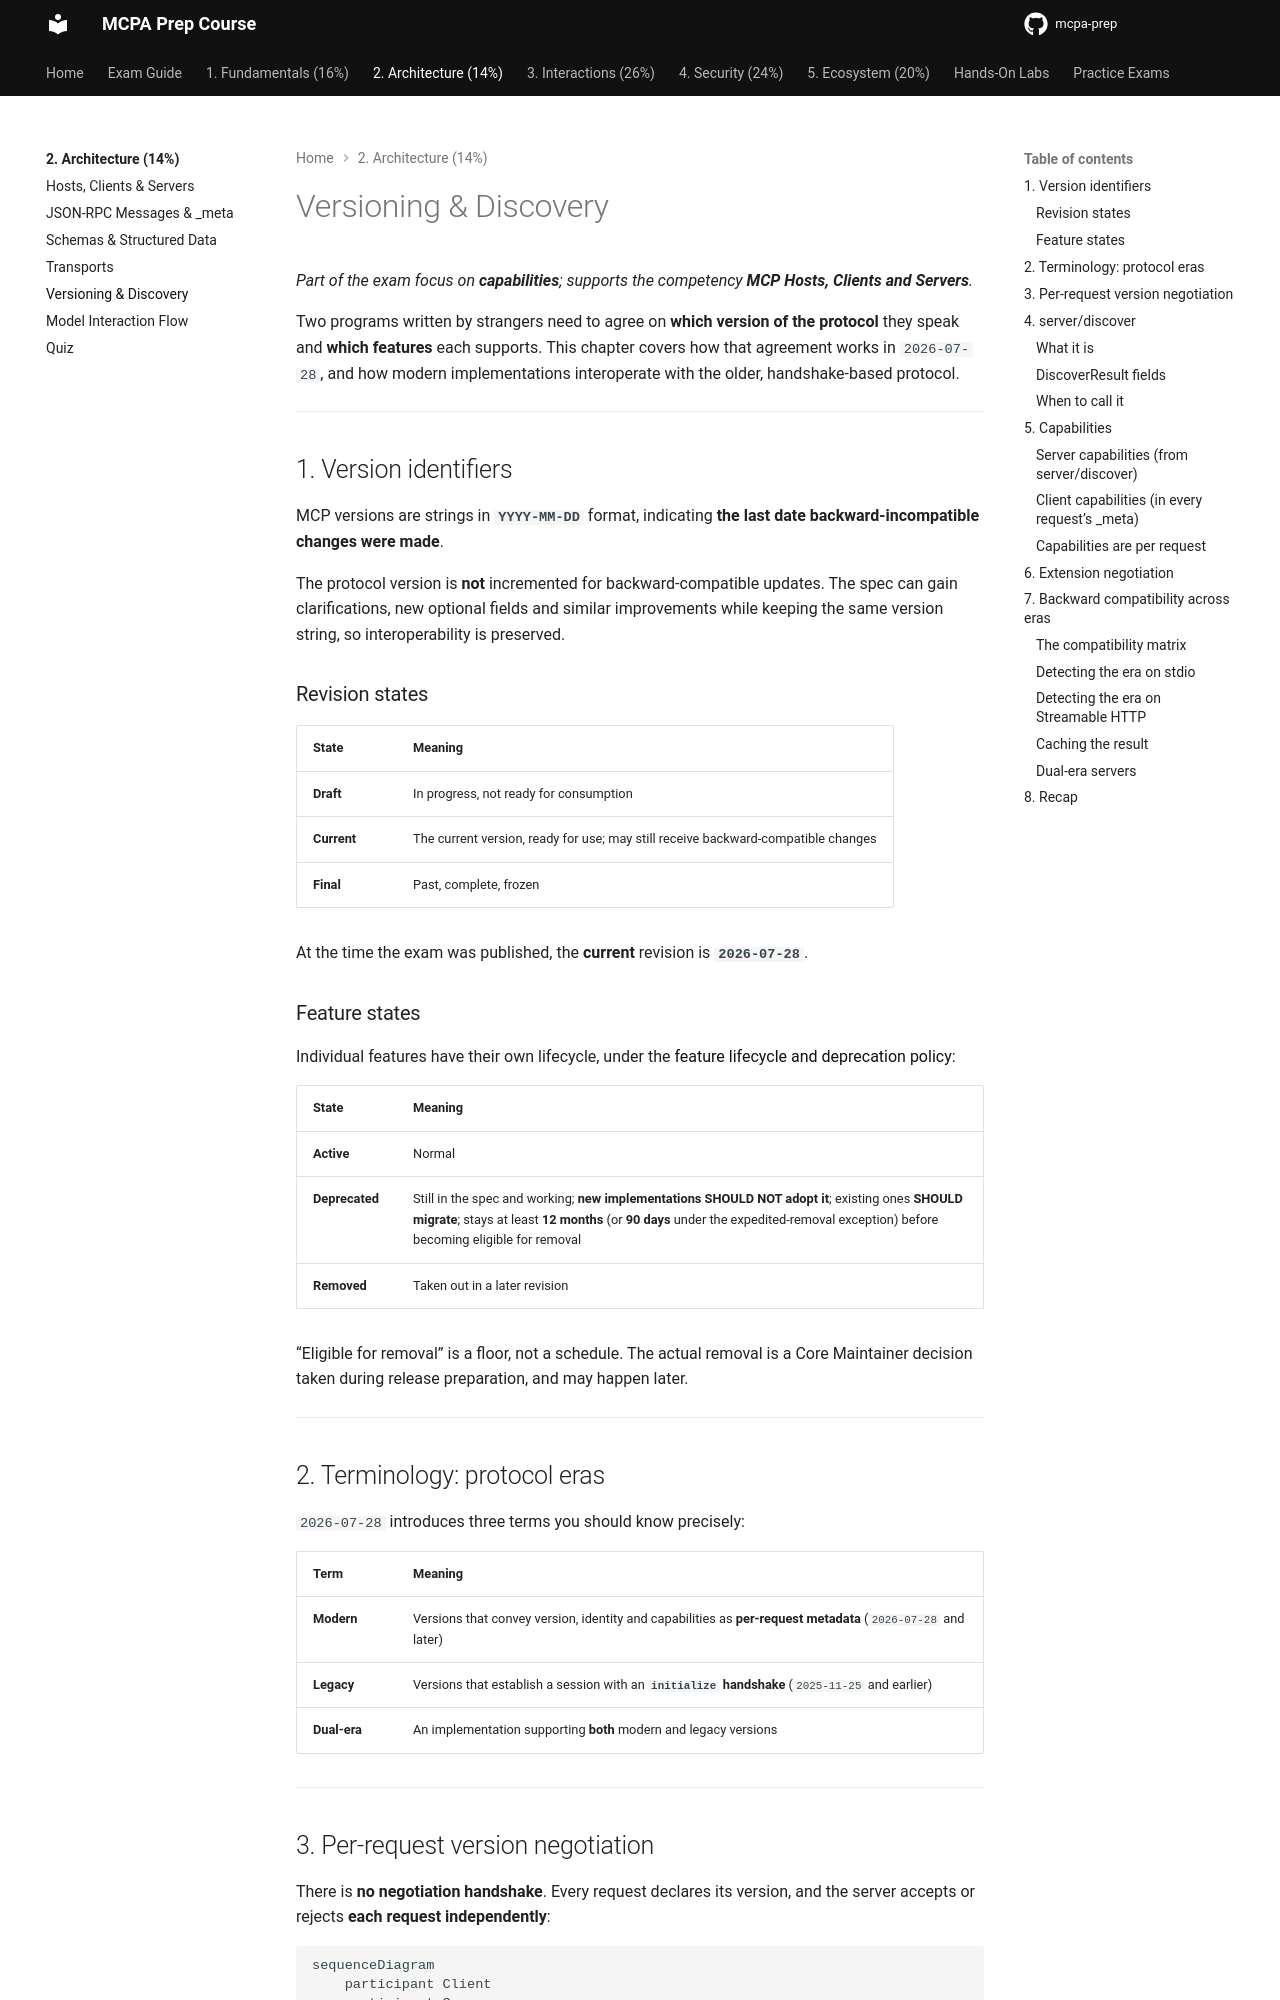

repository: alelapi/mcpa-prep · page: domain-2/versioning-discovery/index.html · generator: mkdocs

# Versioning & Discovery

*Part of the exam focus on **capabilities**; supports the competency **MCP Hosts, Clients and Servers**.*

Two programs written by strangers need to agree on **which version of the protocol** they speak and
**which features** each supports. This chapter covers how that agreement works in `2026-07-28`, and how
modern implementations interoperate with the older, handshake-based protocol.

---

## 1. Version identifiers

MCP versions are strings in **`YYYY-MM-DD`** format, indicating **the last date backward-incompatible
changes were made**.

The protocol version is **not** incremented for backward-compatible updates. The spec can gain
clarifications, new optional fields and similar improvements while keeping the same version string, so
interoperability is preserved.

### Revision states

| State | Meaning |
| --- | --- |
| **Draft** | In progress, not ready for consumption |
| **Current** | The current version, ready for use; may still receive backward-compatible changes |
| **Final** | Past, complete, frozen |

At the time the exam was published, the **current** revision is **`2026-07-28`**.

### Feature states

Individual features have their own lifecycle, under the
[feature lifecycle and deprecation policy](https://modelcontextprotocol.io/community/feature-lifecycle):

| State | Meaning |
| --- | --- |
| **Active** | Normal |
| **Deprecated** | Still in the spec and working; **new implementations SHOULD NOT adopt it**; existing ones **SHOULD migrate**; stays at least **12 months** (or **90 days** under the expedited-removal exception) before becoming eligible for removal |
| **Removed** | Taken out in a later revision |

"Eligible for removal" is a floor, not a schedule. The actual removal is a Core Maintainer decision taken
during release preparation, and may happen later.

---

## 2. Terminology: protocol eras

`2026-07-28` introduces three terms you should know precisely:

| Term | Meaning |
| --- | --- |
| **Modern** | Versions that convey version, identity and capabilities as **per-request metadata** (`2026-07-28` and later) |
| **Legacy** | Versions that establish a session with an **`initialize` handshake** (`2025-11-25` and earlier) |
| **Dual-era** | An implementation supporting **both** modern and legacy versions |

---
